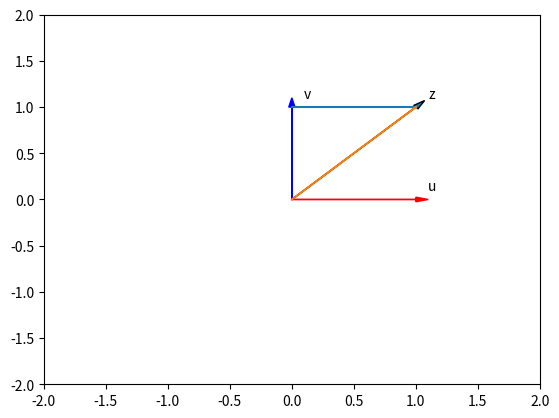

Here is the Python script that generated this plot:

import time 
import sys
import numpy as np 

from matplotlib import pyplot as plt #plt se llama el grafico con ese prefijo
#%matplotlib inline  
u = np.array([1, 0])
v = np.array([0, 1])
z = np.add(u, v)
def Plotvec1(u, z, v):
    
    ax = plt.axes() # to generate the full window axes
    ax.arrow(0, 0, *u, head_width=0.05, color='r', head_length=0.1)# Add an arrow to the  U Axes with arrow head width 0.05, color red and arrow head length 0.1
    plt.text(*(u + 0.1), 'u')#Adds the text u to the Axes 
    
    ax.arrow(0, 0, *v, head_width=0.05, color='b', head_length=0.1)# Add an arrow to the  v Axes with arrow head width 0.05, color red and arrow head length 0.1
    plt.text(*(v + 0.1), 'v')#Adds the text v to the Axes 
    
    ax.arrow(0, 0, *z, head_width=0.05, head_length=0.1)
    plt.text(*(z + 0.1), 'z')#Adds the text z to the Axes 
    plt.ylim(-2, 2)#set the ylim to bottom(-2), top(2)
    plt.xlim(-2, 2)#set the xlim to left(-2), right(2)


Plotvec1(u, z, v)

## Para crear el gráfico
# plt.ion()# no se cuelga
plt.plot(u, z, v)
plt.show() #mostrar
# z= np.array([1,-1])*np.array([1,1])
# p = np.dot(np.array([1,-1]),np.array([1,1]))
# print(z)
# print(p).

